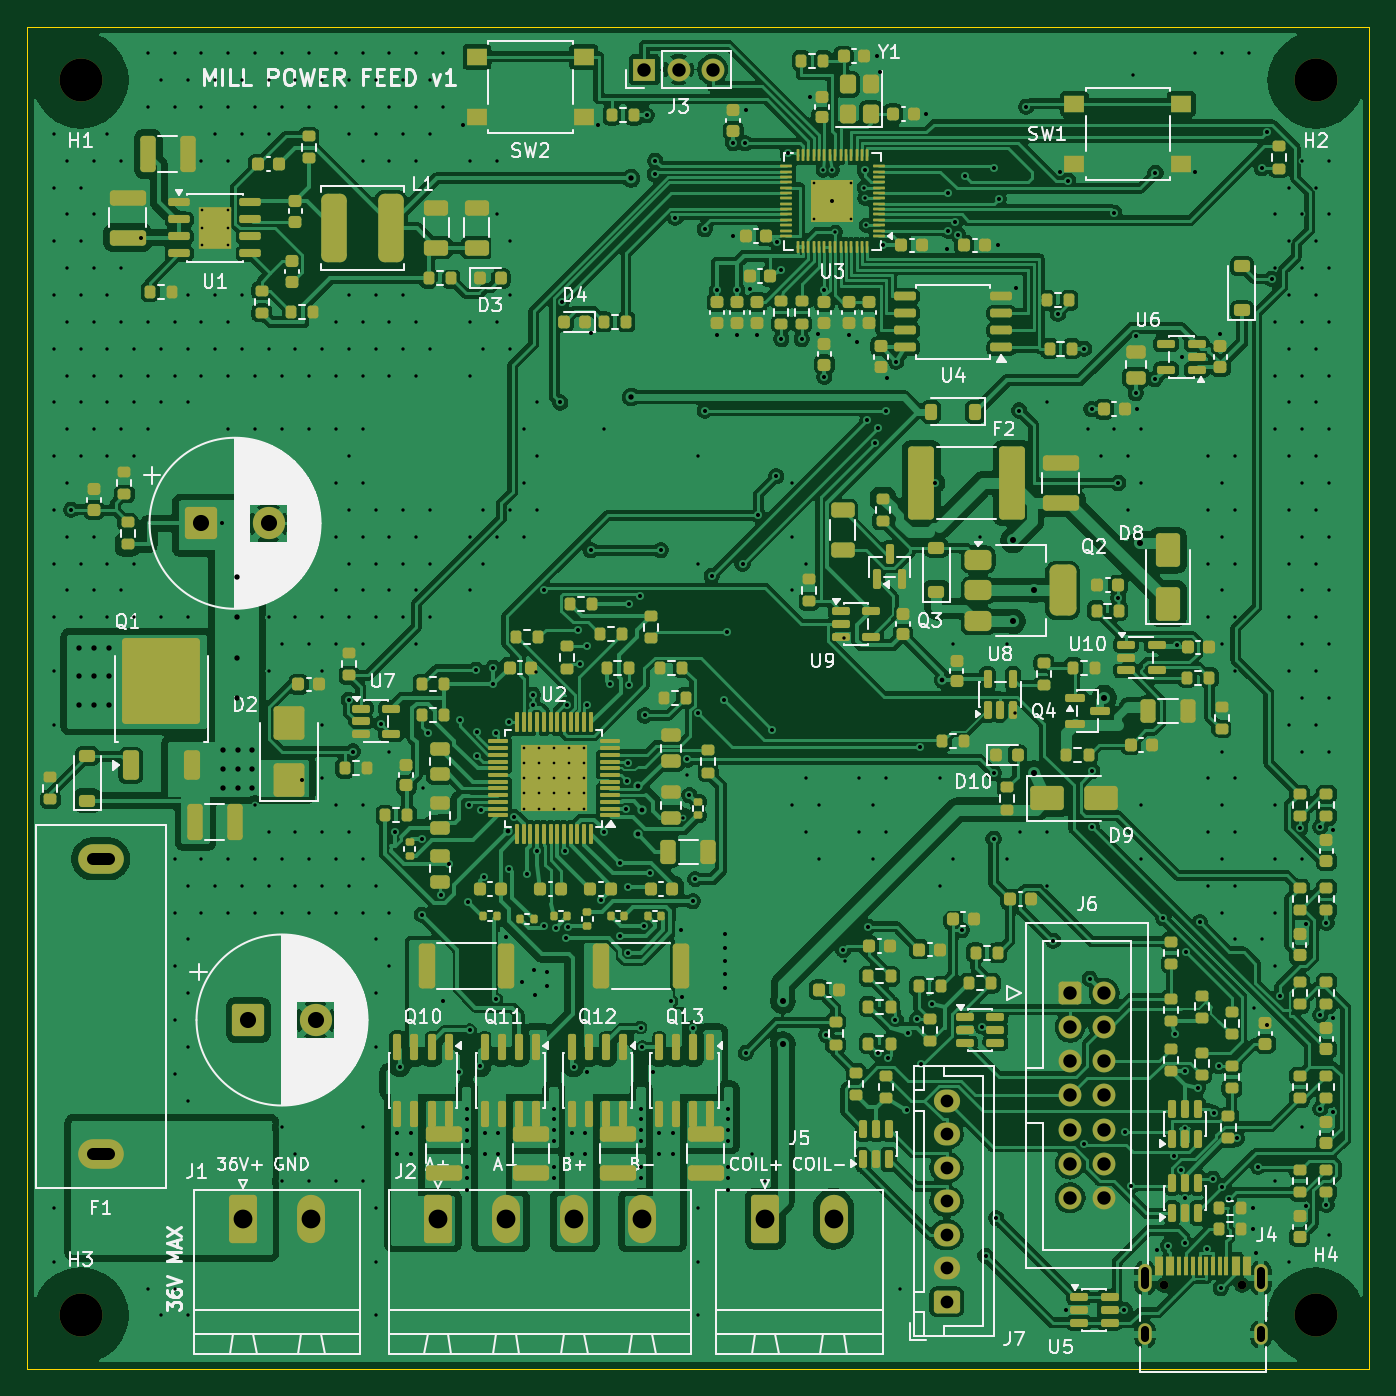
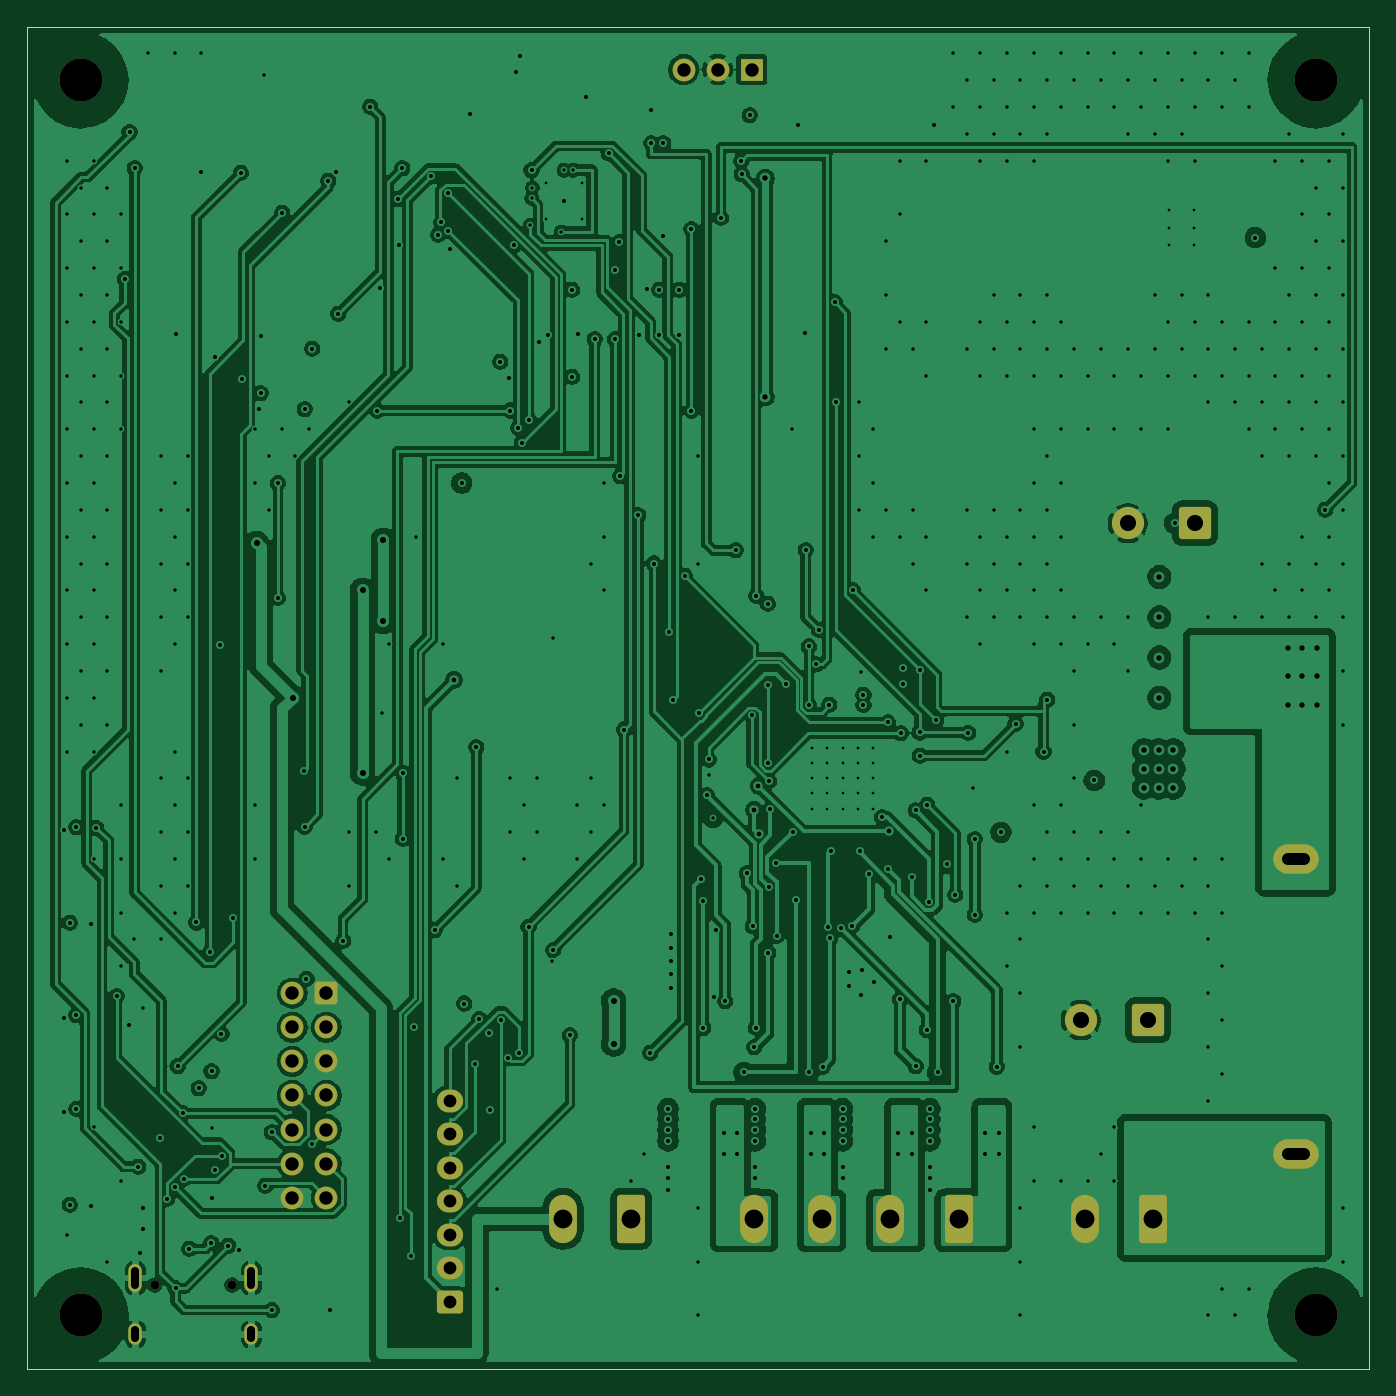
Circuit board: 11 layer files. Board 100.0 x 100.0 mm.
- bottom_copper: power-feed-B_Cu.gbl (291169 bytes)
- bottom_mask: power-feed-B_Mask.gbs (3174 bytes)
- paste: power-feed-B_Paste.gbp (453 bytes)
- bottom_silk: power-feed-B_Silkscreen.gbo (3184 bytes)
- outline: power-feed-Edge_Cuts.gm1 (562 bytes)
- top_copper: power-feed-F_Cu.gtl (549389 bytes)
- top_mask: power-feed-F_Mask.gts (25544 bytes)
- paste: power-feed-F_Paste.gtp (24175 bytes)
- top_silk: power-feed-F_Silkscreen.gto (142108 bytes)
- drill: power-feed-NPTH.drl (469 bytes)
- drill: power-feed-PTH.drl (11498 bytes)

=== bottom_copper: power-feed-B_Cu.gbl (291169 bytes, source omitted) ===
=== bottom_mask: power-feed-B_Mask.gbs (3174 bytes, source withheld) ===
=== paste: power-feed-B_Paste.gbp ===
%TF.GenerationSoftware,KiCad,Pcbnew,9.0.9*%
%TF.CreationDate,2026-10-21T08:37:24+03:00*%
%TF.ProjectId,power-feed,706f7765-722d-4666-9565-642e6b696361,rev?*%
%TF.SameCoordinates,Original*%
%TF.FileFunction,Paste,Bot*%
%TF.FilePolarity,Positive*%
%FSLAX46Y46*%
G04 Gerber Fmt 4.6, Leading zero omitted, Abs format (unit mm)*
G04 Created by KiCad (PCBNEW 9.0.9) date 2026-10-21 08:37:24*
%MOMM*%
%LPD*%
G01*
G04 APERTURE LIST*
G04 APERTURE END LIST*
M02*

=== bottom_silk: power-feed-B_Silkscreen.gbo ===
%TF.GenerationSoftware,KiCad,Pcbnew,9.0.9*%
%TF.CreationDate,2026-10-21T08:37:24+03:00*%
%TF.ProjectId,power-feed,706f7765-722d-4666-9565-642e6b696361,rev?*%
%TF.SameCoordinates,Original*%
%TF.FileFunction,Legend,Bot*%
%TF.FilePolarity,Positive*%
%FSLAX46Y46*%
G04 Gerber Fmt 4.6, Leading zero omitted, Abs format (unit mm)*
G04 Created by KiCad (PCBNEW 9.0.9) date 2026-10-21 08:37:24*
%MOMM*%
%LPD*%
G01*
G04 APERTURE LIST*
G04 Aperture macros list*
%AMRoundRect*
0 Rectangle with rounded corners*
0 $1 Rounding radius*
0 $2 $3 $4 $5 $6 $7 $8 $9 X,Y pos of 4 corners*
0 Add a 4 corners polygon primitive as box body*
4,1,4,$2,$3,$4,$5,$6,$7,$8,$9,$2,$3,0*
0 Add four circle primitives for the rounded corners*
1,1,$1+$1,$2,$3*
1,1,$1+$1,$4,$5*
1,1,$1+$1,$6,$7*
1,1,$1+$1,$8,$9*
0 Add four rect primitives between the rounded corners*
20,1,$1+$1,$2,$3,$4,$5,0*
20,1,$1+$1,$4,$5,$6,$7,0*
20,1,$1+$1,$6,$7,$8,$9,0*
20,1,$1+$1,$8,$9,$2,$3,0*%
G04 Aperture macros list end*
%ADD10RoundRect,0.249999X-0.790001X-1.550001X0.790001X-1.550001X0.790001X1.550001X-0.790001X1.550001X0*%
%ADD11O,2.080000X3.600000*%
%ADD12RoundRect,0.250000X0.725000X-0.600000X0.725000X0.600000X-0.725000X0.600000X-0.725000X-0.600000X0*%
%ADD13O,1.950000X1.700000*%
%ADD14RoundRect,0.250001X-0.949999X-0.949999X0.949999X-0.949999X0.949999X0.949999X-0.949999X0.949999X0*%
%ADD15C,2.400000*%
%ADD16R,1.700000X1.700000*%
%ADD17C,1.700000*%
%ADD18C,3.200000*%
%ADD19C,0.650000*%
%ADD20O,1.000000X2.100000*%
%ADD21O,1.000000X1.600000*%
%ADD22O,3.400000X2.200000*%
%ADD23RoundRect,0.250000X-0.600000X-0.600000X0.600000X-0.600000X0.600000X0.600000X-0.600000X0.600000X0*%
G04 APERTURE END LIST*
%LPC*%
D10*
%TO.C,J2*%
X30600000Y-88800000D03*
D11*
X35680000Y-88800000D03*
X40760000Y-88800000D03*
X45840000Y-88800000D03*
%TD*%
D10*
%TO.C,J1*%
X16100000Y-88800000D03*
D11*
X21180000Y-88800000D03*
%TD*%
D12*
%TO.C,J7*%
X68500000Y-95000000D03*
D13*
X68500000Y-92500000D03*
X68500000Y-90000000D03*
X68500000Y-87500000D03*
X68500000Y-85000000D03*
X68500000Y-82500000D03*
X68500000Y-80000000D03*
%TD*%
D14*
%TO.C,C1*%
X13000000Y-37000000D03*
D15*
X18000000Y-37000000D03*
%TD*%
D16*
%TO.C,J3*%
X46000000Y-3200000D03*
D17*
X48540000Y-3200000D03*
X51080000Y-3200000D03*
%TD*%
D18*
%TO.C,H3*%
X4000000Y-96000000D03*
%TD*%
D10*
%TO.C,J5*%
X55000000Y-88800000D03*
D11*
X60080000Y-88800000D03*
%TD*%
D18*
%TO.C,H4*%
X96000000Y-96000000D03*
%TD*%
%TO.C,H2*%
X96000000Y-4000000D03*
%TD*%
D14*
%TO.C,C27*%
X16500000Y-74000000D03*
D15*
X21500000Y-74000000D03*
%TD*%
D19*
%TO.C,J4*%
X84710000Y-93750000D03*
X90490000Y-93750000D03*
D20*
X83280000Y-93220000D03*
D21*
X83280000Y-97400000D03*
D20*
X91920000Y-93220000D03*
D21*
X91920000Y-97400000D03*
%TD*%
D22*
%TO.C,F1*%
X5500000Y-84000000D03*
X5500000Y-62000000D03*
%TD*%
D18*
%TO.C,H1*%
X4000000Y-4000000D03*
%TD*%
D23*
%TO.C,J6*%
X77700000Y-72000000D03*
D17*
X80240000Y-72000000D03*
X77700000Y-74540000D03*
X80240000Y-74540000D03*
X77700000Y-77080000D03*
X80240000Y-77080000D03*
X77700000Y-79620000D03*
X80240000Y-79620000D03*
X77700000Y-82160000D03*
X80240000Y-82160000D03*
X77700000Y-84700000D03*
X80240000Y-84700000D03*
X77700000Y-87240000D03*
X80240000Y-87240000D03*
%TD*%
%LPD*%
M02*

=== outline: power-feed-Edge_Cuts.gm1 ===
%TF.GenerationSoftware,KiCad,Pcbnew,9.0.9*%
%TF.CreationDate,2026-10-21T08:37:24+03:00*%
%TF.ProjectId,power-feed,706f7765-722d-4666-9565-642e6b696361,rev?*%
%TF.SameCoordinates,Original*%
%TF.FileFunction,Profile,NP*%
%FSLAX46Y46*%
G04 Gerber Fmt 4.6, Leading zero omitted, Abs format (unit mm)*
G04 Created by KiCad (PCBNEW 9.0.9) date 2026-10-21 08:37:24*
%MOMM*%
%LPD*%
G01*
G04 APERTURE LIST*
%TA.AperFunction,Profile*%
%ADD10C,0.100000*%
%TD*%
G04 APERTURE END LIST*
D10*
X0Y0D02*
X100000000Y0D01*
X100000000Y-100000000D01*
X0Y-100000000D01*
X0Y0D01*
M02*

=== top_copper: power-feed-F_Cu.gtl (549389 bytes, source omitted) ===
=== top_mask: power-feed-F_Mask.gts (25544 bytes, source omitted) ===
=== paste: power-feed-F_Paste.gtp (24175 bytes, source omitted) ===
=== top_silk: power-feed-F_Silkscreen.gto (142108 bytes, source omitted) ===
=== drill: power-feed-NPTH.drl ===
M48
; DRILL file {KiCad 9.0.9} date 2026-10-21T08:37:24+0300
; FORMAT={-:-/ absolute / metric / decimal}
; #@! TF.CreationDate,2026-10-21T08:37:24+03:00
; #@! TF.GenerationSoftware,Kicad,Pcbnew,9.0.9
; #@! TF.FileFunction,NonPlated,1,4,NPTH
FMAT,2
METRIC
; #@! TA.AperFunction,NonPlated,NPTH,ComponentDrill
T1C0.650
; #@! TA.AperFunction,NonPlated,NPTH,ComponentDrill
T2C3.200
%
G90
G05
T1
X84.71Y-93.75
X90.49Y-93.75
T2
X4.0Y-4.0
X4.0Y-96.0
X96.0Y-4.0
X96.0Y-96.0
M30

=== drill: power-feed-PTH.drl (11498 bytes, source omitted) ===
